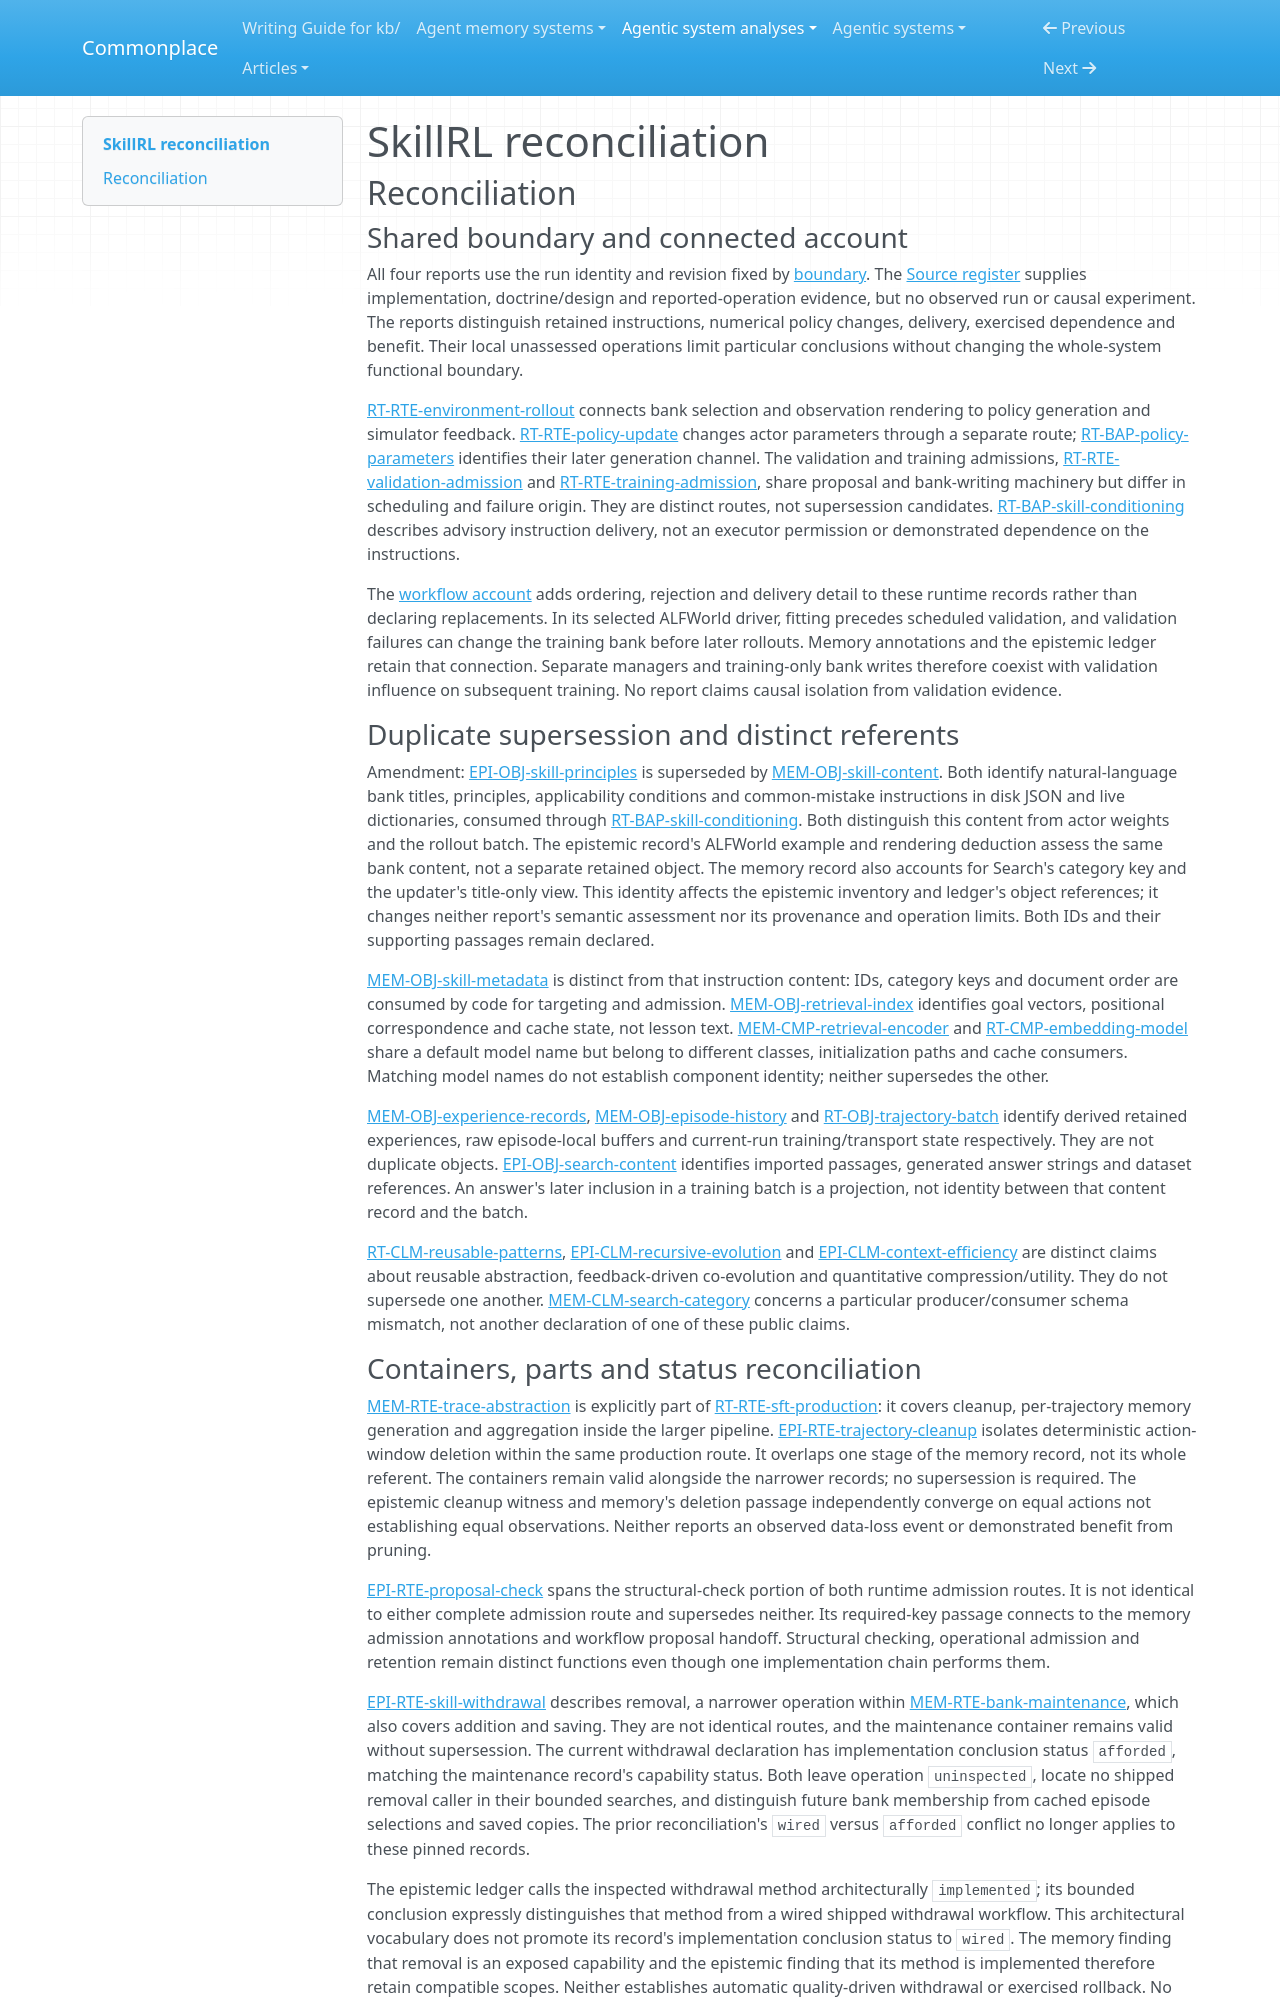

repository: zby/commonplace · page: agentic-system-analyses/retained/skillrl/reconciliation/index.html · generator: mkdocs

---
type: agentic-system-analyses/types/agentic-system-reconciliation-report.md
description: "Reconciliation of SkillRL's runtime, memory, epistemic and workflow records at frozen commit 4d984d455b9b02f0bad283cbe9ab3d66a7e5b89d."
run-id: AAS-2026-10-14-skillrl-0dba0e1c895e-01
reviewed-boundary: "4d984d455b9b02f0bad283cbe9ab3d66a7e5b89d"
---

# SkillRL reconciliation

## Reconciliation

### Shared boundary and connected account

All four reports use the run identity and revision fixed by [boundary](boundary.md#boundary-and-evidence). The [Source register](boundary.md#source-register) supplies implementation, doctrine/design and reported-operation evidence, but no observed run or causal experiment. The reports distinguish retained instructions, numerical policy changes, delivery, exercised dependence and benefit. Their local unassessed operations limit particular conclusions without changing the whole-system functional boundary.

[RT-RTE-environment-rollout](runtime.md#rt-rte-environment-rollout) connects bank selection and observation rendering to policy generation and simulator feedback. [RT-RTE-policy-update](runtime.md#rt-rte-policy-update) changes actor parameters through a separate route; [RT-BAP-policy-parameters](runtime.md#rt-bap-policy-parameters) identifies their later generation channel. The validation and training admissions, [RT-RTE-validation-admission](runtime.md#rt-rte-validation-admission) and [RT-RTE-training-admission](runtime.md#rt-rte-training-admission), share proposal and bank-writing machinery but differ in scheduling and failure origin. They are distinct routes, not supersession candidates. [RT-BAP-skill-conditioning](runtime.md#rt-bap-skill-conditioning) describes advisory instruction delivery, not an executor permission or demonstrated dependence on the instructions.

The [workflow account](workflow.md#workflow-account) adds ordering, rejection and delivery detail to these runtime records rather than declaring replacements. In its selected ALFWorld driver, fitting precedes scheduled validation, and validation failures can change the training bank before later rollouts. Memory annotations and the epistemic ledger retain that connection. Separate managers and training-only bank writes therefore coexist with validation influence on subsequent training. No report claims causal isolation from validation evidence.

### Duplicate supersession and distinct referents

Amendment: [EPI-OBJ-skill-principles](epistemic.md#epi-obj-skill-principles) is superseded by [MEM-OBJ-skill-content](memory.md#mem-obj-skill-content). Both identify natural-language bank titles, principles, applicability conditions and common-mistake instructions in disk JSON and live dictionaries, consumed through [RT-BAP-skill-conditioning](runtime.md#rt-bap-skill-conditioning). Both distinguish this content from actor weights and the rollout batch. The epistemic record's ALFWorld example and rendering deduction assess the same bank content, not a separate retained object. The memory record also accounts for Search's category key and the updater's title-only view. This identity affects the epistemic inventory and ledger's object references; it changes neither report's semantic assessment nor its provenance and operation limits. Both IDs and their supporting passages remain declared.

[MEM-OBJ-skill-metadata](memory.md#mem-obj-skill-metadata) is distinct from that instruction content: IDs, category keys and document order are consumed by code for targeting and admission. [MEM-OBJ-retrieval-index](memory.md#mem-obj-retrieval-index) identifies goal vectors, positional correspondence and cache state, not lesson text. [MEM-CMP-retrieval-encoder](memory.md#mem-cmp-retrieval-encoder) and [RT-CMP-embedding-model](runtime.md#rt-cmp-embedding-model) share a default model name but belong to different classes, initialization paths and cache consumers. Matching model names do not establish component identity; neither supersedes the other.

[MEM-OBJ-experience-records](memory.md#mem-obj-experience-records), [MEM-OBJ-episode-history](memory.md#mem-obj-episode-history) and [RT-OBJ-trajectory-batch](runtime.md#rt-obj-trajectory-batch) identify derived retained experiences, raw episode-local buffers and current-run training/transport state respectively. They are not duplicate objects. [EPI-OBJ-search-content](epistemic.md#epi-obj-search-content) identifies imported passages, generated answer strings and dataset references. An answer's later inclusion in a training batch is a projection, not identity between that content record and the batch.

[RT-CLM-reusable-patterns](runtime.md#rt-clm-reusable-patterns), [EPI-CLM-recursive-evolution](epistemic.md#epi-clm-recursive-evolution) and [EPI-CLM-context-efficiency](epistemic.md#epi-clm-context-efficiency) are distinct claims about reusable abstraction, feedback-driven co-evolution and quantitative compression/utility. They do not supersede one another. [MEM-CLM-search-category](memory.md#mem-clm-search-category) concerns a particular producer/consumer schema mismatch, not another declaration of one of these public claims.
